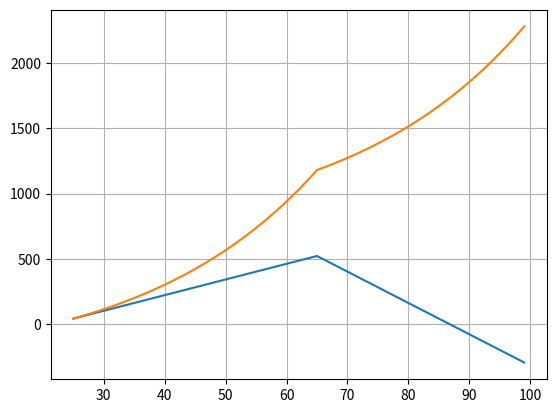

Generate this figure with matplotlib:
import pandas as pd
import matplotlib.pyplot as plt

起始資金 = 30
每月薪資 = 3
每月開銷 = 1
每月房租 = 1
退休年齡 = 65
預測時段 = range(25, 100, 1)
每年淨額 = pd.Series(0, index=預測時段)
每年淨額.iloc[0] = 起始資金
每年淨額.loc[:退休年齡] += 每月薪資 * 12
每年淨額 -= (每月開銷 + 每月房租) * 12
沒有投資下的總資產 = 每年淨額.cumsum()
沒有投資下的總資產.plot()

# 有投資的情況下
# 將前一年的資金的 70% 拿來投資 30% 存在銀行
投資比例 = 0.7
投資年利率 = 1.05

# arr=每年淨額, ratio=投資比例, return_rate=投資年利率
def calc(arr, ratio, return_rate):
    ret = [arr.iloc[0]]
    for v in arr[1:]:
        ret.append(ret[-1] * ratio * return_rate + ret[-1] * (1-ratio) + v)
    print(ret)
    return pd.Series(ret, 預測時段)

有投資下的總資產 = calc(每年淨額, 投資比例, 投資年利率)
有投資下的總資產.plot()

plt.grid(True)
plt.show()
